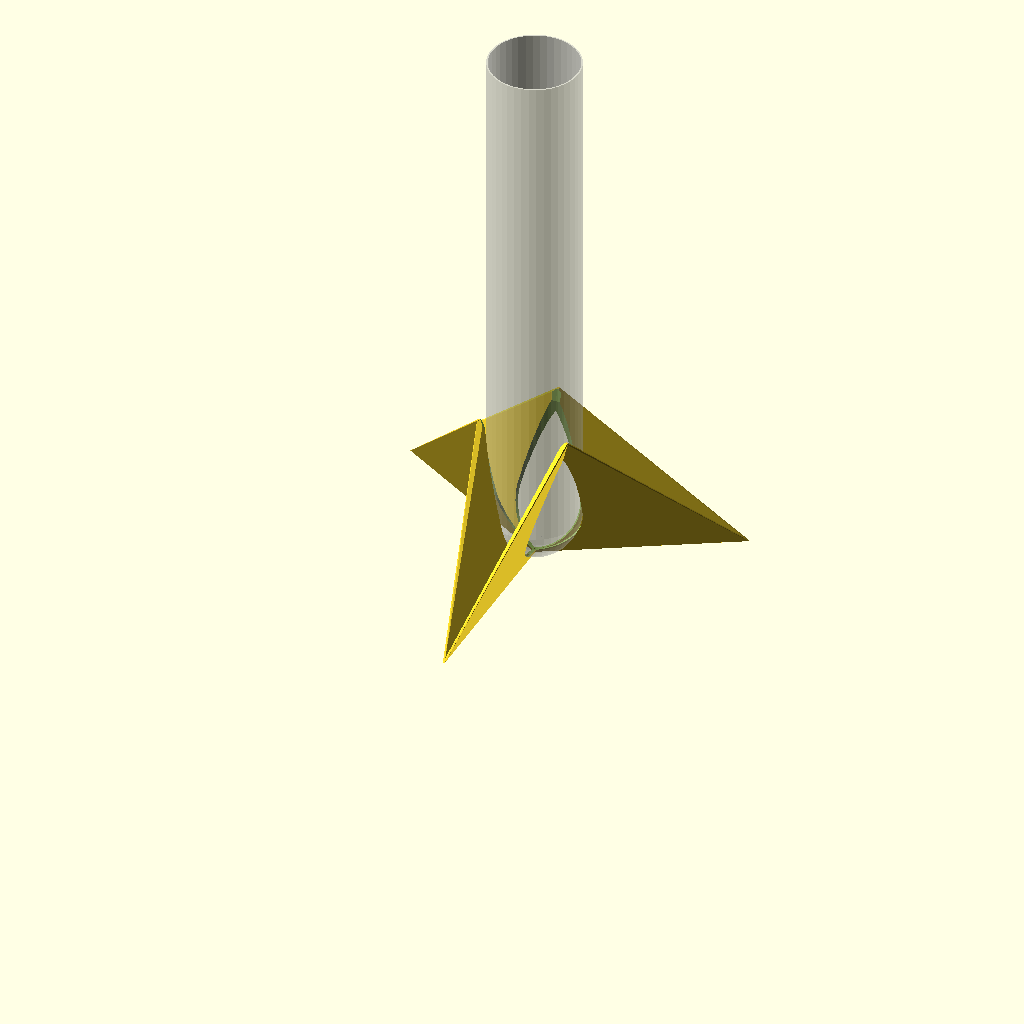
Cell 1: rendered with the file's own defaults.
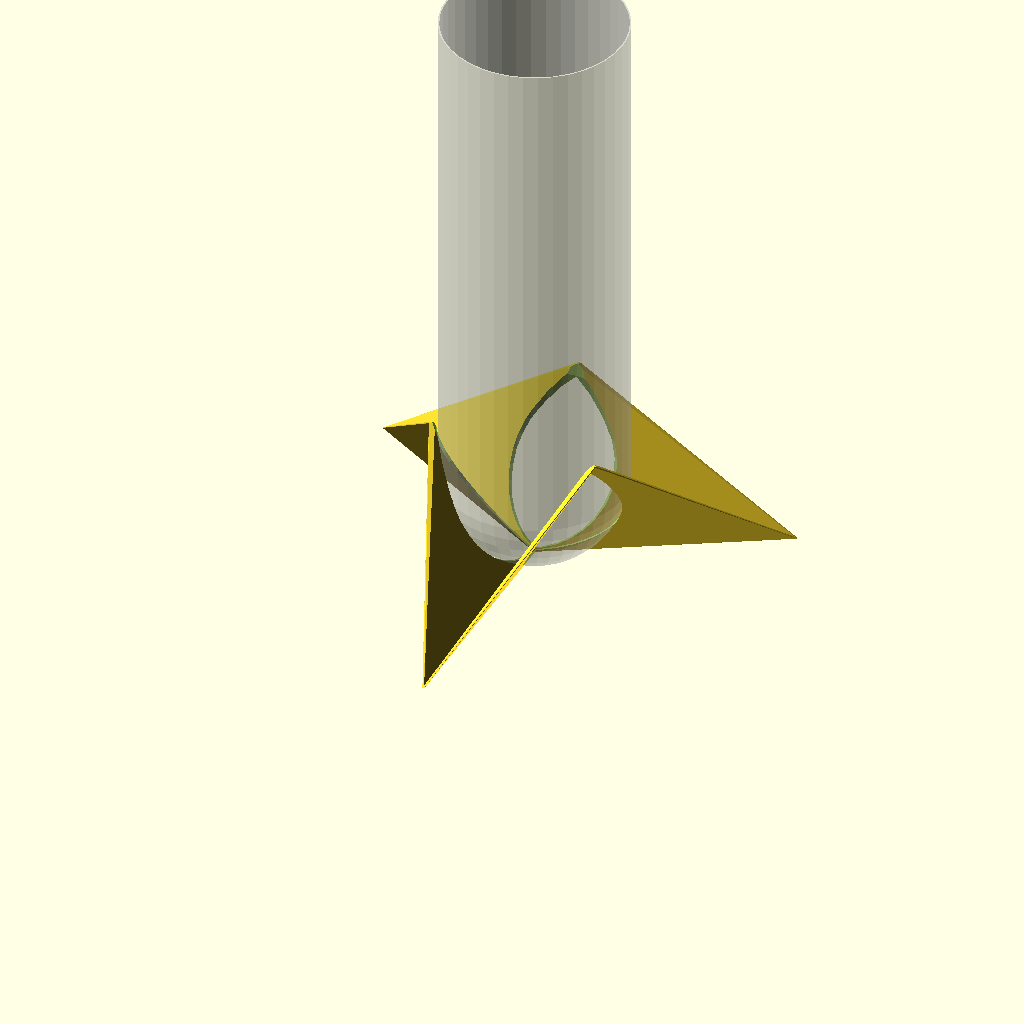
Cell 2: the same model with testtube_diameter = 64.
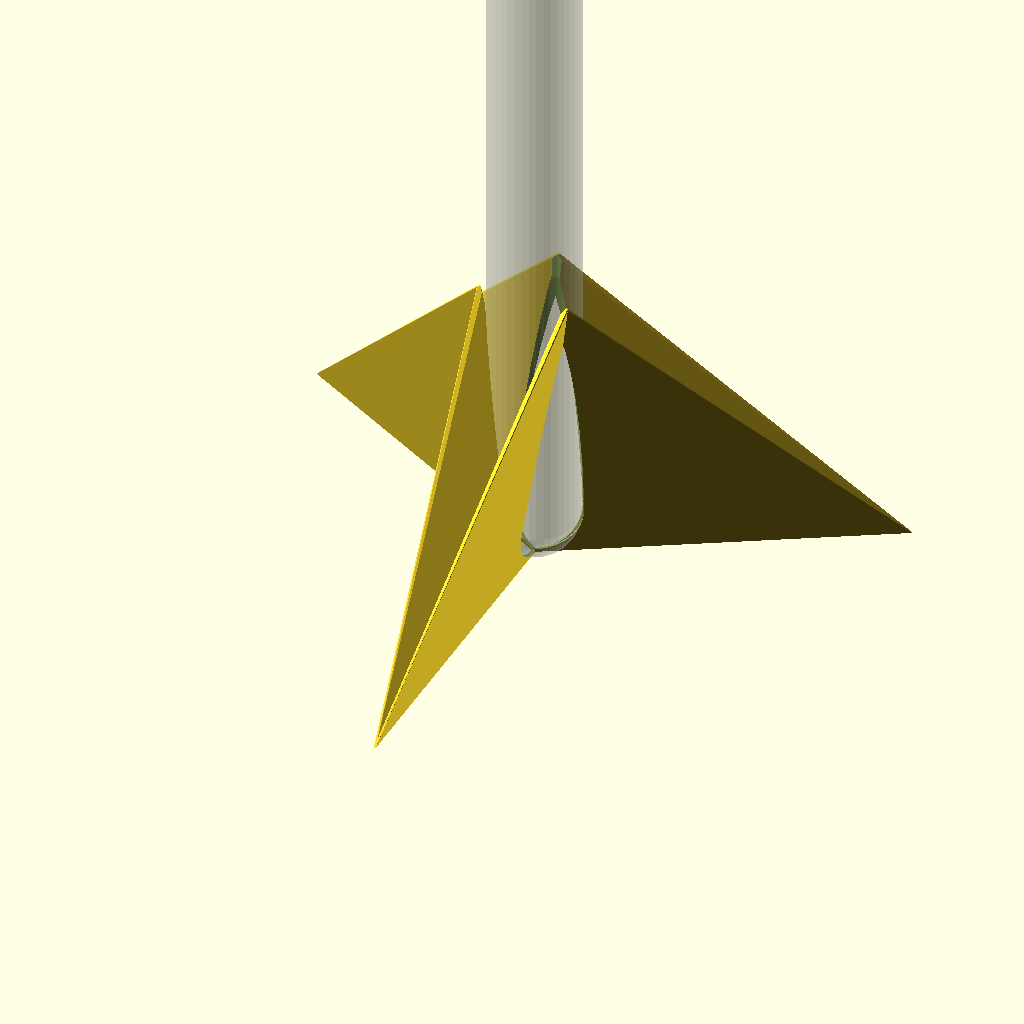
Cell 3 — testtube_height set to 360, the other parameters unchanged.
All cells are drawn from one camera (rotation 55°, 0°, 25°, orthographic, colour scheme Cornfield), so only the parameter changes between them.
The OpenSCAD source (fancyTestTubeDrinkHolder/testtube_drink_holder_simple_star.scad):
$fn = 40;

nozzle_dia=0.6;

testtube_diameter=32;
testtube_height=180;
testtube_tolerance=1;

module testTubeBulk(diameter=32, height=30+50*3)
{
    translate([0,0,diameter/2])
    {
        cylinder(r=diameter/2, h=height);
        sphere(r=diameter/2);
    }
}

/////////////////////////////////////////////////
// Star Approach
difference()
{
    holderHeight=testtube_height*0.30;
    holderThickness=nozzle_dia;
    holderTopThickness=2;
    holderBaseThickness=holderHeight*1.0;

    union()
    {
//        stepDeg=45;
        stepDeg=360/3;
        for (i = [0:stepDeg:360])
        {
            tubeholedia=testtube_diameter+testtube_tolerance*2;
            tubeBaseShift=20;
            hull()
            {
                rotate([0,0,i])
                    translate([0,tubeholedia/2+holderTopThickness/2,holderHeight])
                        cube([holderThickness,holderTopThickness,0.1], center=true);
                rotate([0,0,i+stepDeg/2])
                    translate([0,(tubeholedia/2+holderBaseThickness)/2,0])
                        cube([holderThickness,tubeholedia/2+holderBaseThickness,0.1], center=true);
            }
            hull()
            {
                rotate([0,0,i])
                    translate([0,tubeholedia/2+holderTopThickness/2,holderHeight])
                        cube([holderThickness,holderTopThickness,0.1], center=true);
                rotate([0,0,i-stepDeg/2])
                    translate([0,(tubeholedia/2+holderBaseThickness)/2,0])
                        cube([holderThickness,tubeholedia/2+holderBaseThickness,0.1], center=true);
            }
        }
    }

    translate([0,0,holderHeight*0.9+0.1])
        cylinder(r1=testtube_diameter/2, r2=testtube_diameter/2+holderTopThickness, h=holderHeight*0.1);

    translate([0,0,1])
        testTubeBulk(testtube_diameter+testtube_tolerance, testtube_height);
}

// Simulated Tube
if (1)
%difference()
{
    translate([0,0,1])
        testTubeBulk(testtube_diameter, testtube_height);
    translate([0,0,1+1])
        testTubeBulk(testtube_diameter-1, testtube_height);
}
Parameter table extracted from the source (name, type, default, range or options):
nozzle_dia: number, default 0.6
testtube_diameter: number, default 32
testtube_height: number, default 180
testtube_tolerance: number, default 1
